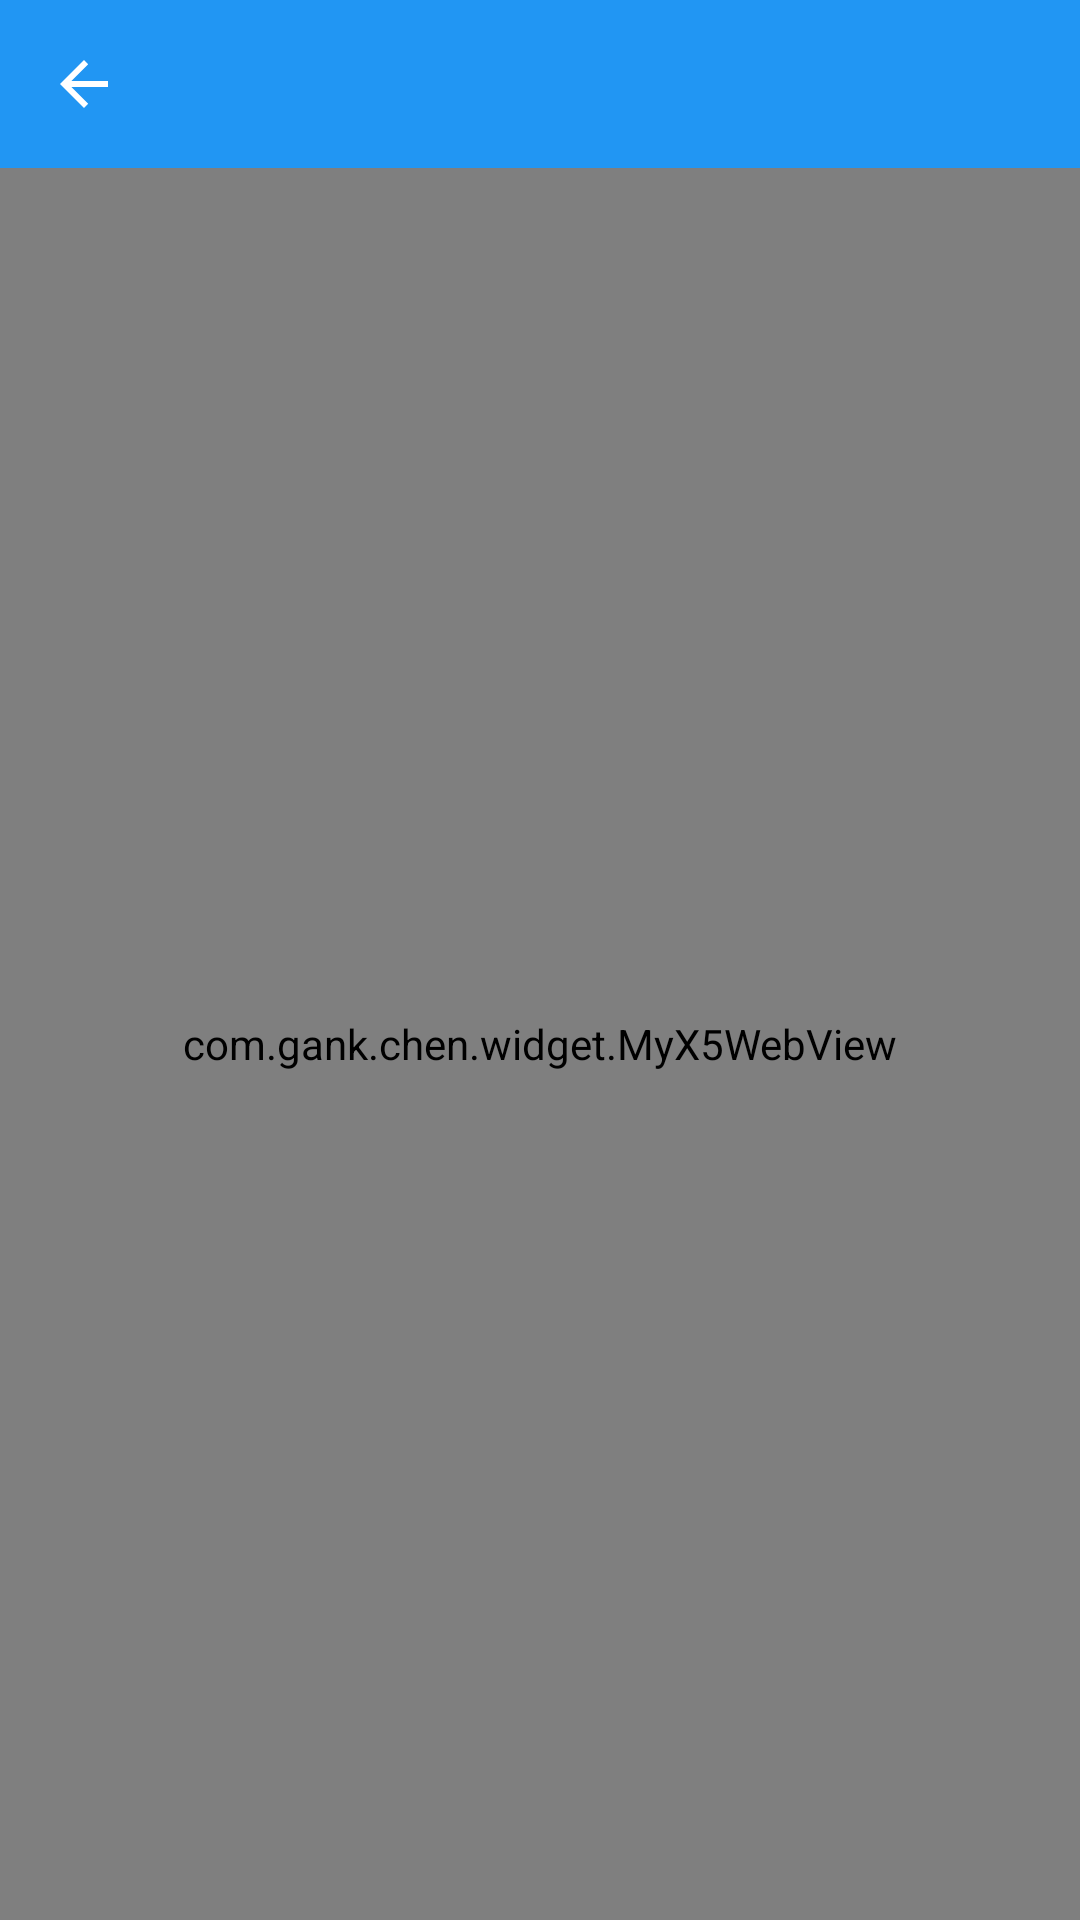

Layout XML and referenced resources for this Android screen:
<!-- AndroidManifest.xml: application theme AppTheme -->
<!-- res/layout/activity_detail.xml -->
<?xml version="1.0" encoding="utf-8"?>

<LinearLayout xmlns:android="http://schemas.android.com/apk/res/android"
    xmlns:app="http://schemas.android.com/apk/res-auto"
    xmlns:tools="http://schemas.android.com/tools"
    android:layout_width="match_parent"
    android:layout_height="match_parent"
    android:orientation="vertical"
    tools:context="com.gank.chen.ui.activity.DetailActivity">

    <include layout="@layout/toolbar_base_layout" />


    <com.gank.chen.widget.MyX5WebView
        android:id="@+id/webview_detail"
        android:layout_width="match_parent"
        android:layout_height="match_parent">

    </com.gank.chen.widget.MyX5WebView>


    
    
    
    
    
    
    
    
    
    

    


</LinearLayout>
<!-- res/layout/toolbar_base_layout.xml (included above) -->
<?xml version="1.0" encoding="utf-8"?>
<android.support.design.widget.AppBarLayout xmlns:android="http://schemas.android.com/apk/res/android"
    xmlns:app="http://schemas.android.com/apk/res-auto"
    android:layout_width="match_parent"
    android:id="@+id/appbarlayout"
    android:layout_height="?attr/actionBarSize">

    <android.support.v7.widget.Toolbar
        android:id="@+id/toolbar"
        android:layout_width="match_parent"
        android:layout_height="?attr/actionBarSize"
        android:background="@color/colorPrimary"
        app:navigationIcon="?attr/homeAsUpIndicator"
        app:popupTheme="@style/OverFlowMenuTheme"
        app:title=""
        android:theme="@style/toolbar_theme"
        app:titleTextColor="@color/color_ffffff">


    </android.support.v7.widget.Toolbar>
</android.support.design.widget.AppBarLayout>
<!-- resources referenced by this layout -->
<resources>
  <color name="colorPrimary">#2196F3</color>
  <color name="color_ffffff">#ffffff</color>
  <dimen name="qb_px_20">16.00dp</dimen>
  <!-- drawable ic_up: vector/xml drawable (drawable, 7515 chars, omitted) -->
  <string name="bye_burger_float_behavior">com.gank.chen.widget.behavior.ByeBurgerFloatButtonBehavior</string>
  <style name="OverFlowMenuTheme" parent="Theme.AppCompat.NoActionBar">
          
          
          <item name="android:itemBackground">@color/color_ffffff</item>
          
          <item name="android:textColorPrimary">@android:color/black</item>
  
          <item name="overlapAnchor">false</item>
      </style>
  <style name="toolbar_theme" parent="@style/ThemeOverlay.AppCompat.Light">
          
          <item name="colorControlNormal">@color/color_ffffff</item>
          <item name="android:textColorPrimary">@color/color_ffffff</item>
      </style>
  <style name="AppTheme" parent="Theme.AppCompat.Light.NoActionBar">
          <item name="colorPrimary">@color/colorPrimary</item>
          <item name="colorPrimaryDark">@color/colorPrimaryDark</item>
          <item name="colorAccent">@color/colorAccent</item>
          <item name="android:windowBackground">@color/color_f4f4f4</item>
          <item name="drawerArrowStyle">@style/DrawerArrowStyle</item>
          <item name="android:textAllCaps">false</item>
          
          <item name="android:windowAnimationStyle">@style/AnimationActivity</item>
      </style>
  <color name="colorPrimaryDark">#1976D2</color>
  <color name="colorAccent">#FF4081</color>
  <color name="color_f4f4f4">#f4f4f4</color>
  <style name="DrawerArrowStyle" parent="Widget.AppCompat.DrawerArrowToggle">
          <item name="spinBars">true</item>
          <item name="color">@android:color/white</item>
      </style>
  <style name="AnimationActivity" parent="@android:style/Animation.Activity">
          <item name="android:activityOpenEnterAnimation">@anim/slide_in_left</item>
          <item name="android:activityOpenExitAnimation">@anim/slide_out_left</item>
          <item name="android:activityCloseEnterAnimation">@anim/slide_in_right</item>
          <item name="android:activityCloseExitAnimation">@anim/slide_out_right</item>
      </style>
</resources>
